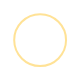
t = 0.00 s
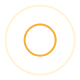
t = 0.25 s
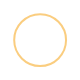
t = 0.50 s
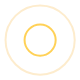
t = 0.75 s

The animated SVG that drew these frames (rendered in a browser with its animation timeline set to each time). Animation: 4 SMIL elements (animate=4); one cycle of 1.00 s, repeats indefinitely.

<svg xmlns="http://www.w3.org/2000/svg" width="80" height="80" preserveAspectRatio="xMidYMid" style="background: none;"><rect id="backgroundrect" width="100%" height="100%" x="0" y="0" fill="none" stroke="none" class="selected" style=""/><g class="currentLayer" style=""><title>Layer 1</title><circle cx="40.1203" cy="40.1203" r="10.3271" fill="none" ng-attr-stroke="{{config.c1}}" ng-attr-stroke-width="{{config.width}}" stroke="#ffc62e" stroke-width="2" id="svg_1" class=""><animate attributeName="r" calcMode="spline" values="0;40" keyTimes="0;1" dur="1" keySplines="0 0.2 0.8 1" begin="-0.5s" repeatCount="indefinite"/><animate attributeName="opacity" calcMode="spline" values="1;0" keyTimes="0;1" dur="1" keySplines="0.2 0 0.8 1" begin="-0.5s" repeatCount="indefinite"/></circle><circle cx="40.1203" cy="40.1203" r="30.9887" fill="none" ng-attr-stroke="{{config.c2}}" ng-attr-stroke-width="{{config.width}}" stroke="#f59c00" stroke-width="2" id="svg_2" class=""><animate attributeName="r" calcMode="spline" values="0;40" keyTimes="0;1" dur="1" keySplines="0 0.2 0.8 1" begin="0s" repeatCount="indefinite"/><animate attributeName="opacity" calcMode="spline" values="1;0" keyTimes="0;1" dur="1" keySplines="0.2 0 0.8 1" begin="0s" repeatCount="indefinite"/></circle></g></svg>
